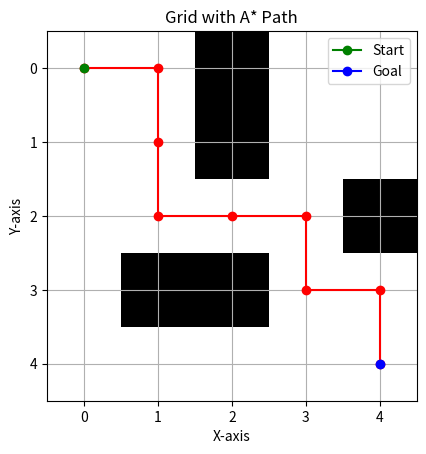

This figure's Python source:
import heapq
import matplotlib.pyplot as plt
import numpy as np

class Node:
    def __init__(self, position, g=0, h=0, parent=None):
        self.position = position
        self.g = g  # Cost from start to this node
        self.h = h  # Heuristic cost to goal
        self.f = g + h  # Total cost
        self.parent = parent  # Keep track of the parent node for path reconstruction

    def __lt__(self, other):
        return self.f < other.f

def heuristic(a, b):
    # Using Manhattan distance as heuristic
    return abs(a[0] - b[0]) + abs(a[1] - b[1])

def a_star(start, goal, grid):
    open_list = []
    closed_list = set()
    
    start_node = Node(start, 0, heuristic(start, goal))
    heapq.heappush(open_list, start_node)

    while open_list:
        current_node = heapq.heappop(open_list)
        closed_list.add(current_node.position)

        # Check if we reached the goal
        if current_node.position == goal:
            path = []
            while current_node:
                path.append(current_node.position)
                current_node = current_node.parent
            return path[::-1]  # Return reversed path

        # Get neighbors (4 possible directions: up, down, left, right)
        neighbors = [(0, 1), (1, 0), (0, -1), (-1, 0)]
        for new_position in neighbors:
            node_position = (current_node.position[0] + new_position[0], 
                             current_node.position[1] + new_position[1])

            # Check if the new position is within the grid bounds
            if (0 <= node_position[0] < len(grid) and
                0 <= node_position[1] < len(grid[0])):
                # Check if walkable
                if grid[node_position[0]][node_position[1]] == 1:
                    continue
                if node_position in closed_list:
                    continue

                g_cost = current_node.g + 1  # Cost from start to neighbor
                h_cost = heuristic(node_position, goal)
                neighbor_node = Node(node_position, g_cost, h_cost, current_node)

                # Check if this path to neighbor is better
                if all(neighbor_node.f < open_node.f for open_node in open_list if open_node.position == node_position):
                    heapq.heappush(open_list, neighbor_node)

    return None  # Path not found

def visualize_grid(grid, path, start, goal):
    grid_array = np.array(grid)
    
    # Create a colormap
    cmap = plt.cm.get_cmap('Greys', 2)
    
    # Plot grid
    plt.imshow(grid_array, cmap=cmap, origin='upper')

    # Mark the path on the grid
    if path is not None:
        path_x, path_y = zip(*path)
        plt.plot(path_y, path_x, marker='o', color='red')  # Red line for the path

    # Highlight start and goal positions
    plt.plot(start[1], start[0], marker='o', color='green', label='Start')  # Start in green
    plt.plot(goal[1], goal[0], marker='o', color='blue', label='Goal')      # Goal in blue

    plt.title("Grid with A* Path")
    plt.xlabel("X-axis")
    plt.ylabel("Y-axis")
    plt.xticks(range(len(grid[0])))
    plt.yticks(range(len(grid)))
    plt.grid()
    plt.legend()
    plt.show()

# Example usage
grid = [
    [0, 0, 1, 0, 0],
    [0, 0, 1, 0, 0],
    [0, 0, 0, 0, 1],
    [0, 1, 1, 0, 0],
    [0, 0, 0, 0, 0],
]

start = (0, 0)  # Starting position
goal = (4, 4)   # Goal position

# Find the path using A*
path = a_star(start, goal, grid)

# Visualize the grid and the path
visualize_grid(grid, path, start, goal)
